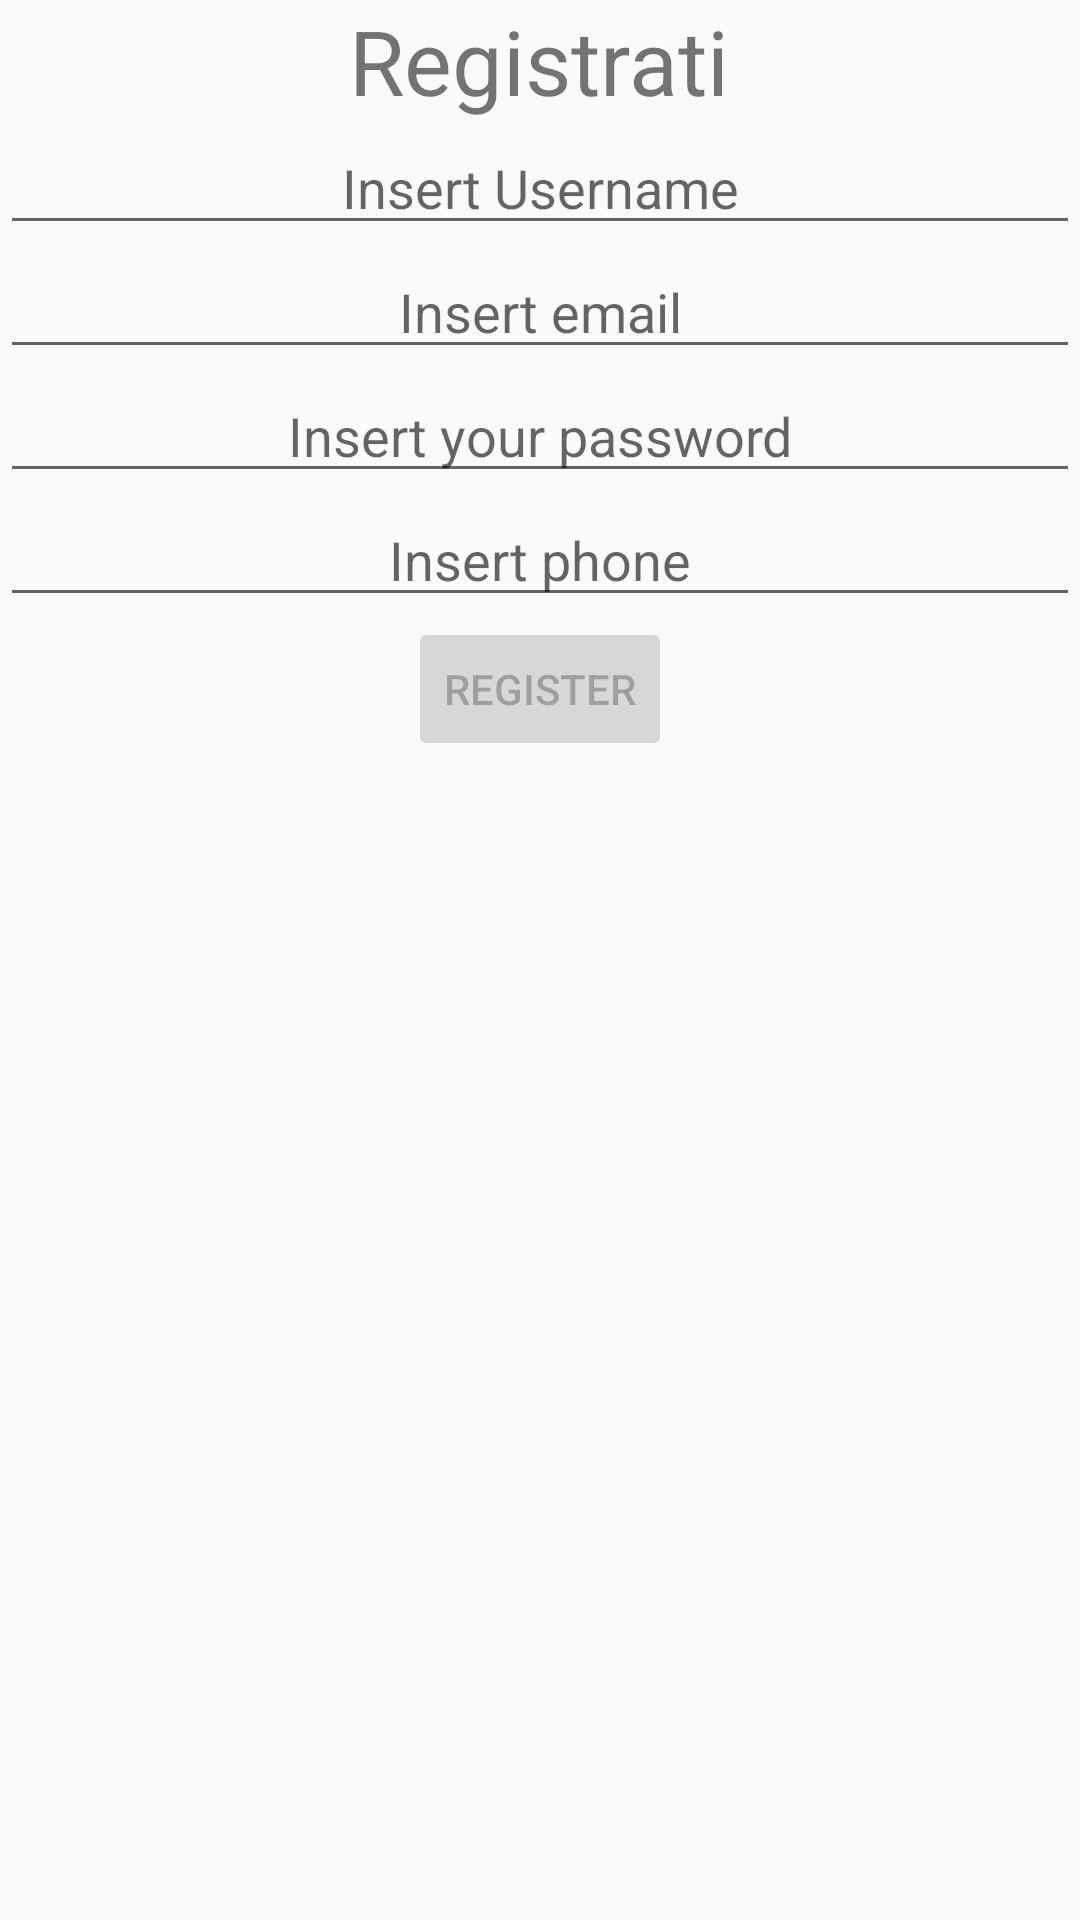

Write the Android layout XML for this screen, with the resource values it uses.
<!-- AndroidManifest.xml: application theme AppTheme -->
<!-- res/layout/register_activity.xml -->
<?xml version="1.0" encoding="utf-8"?>
<LinearLayout xmlns:android="http://schemas.android.com/apk/res/android"
    android:orientation="vertical"
    android:layout_width="match_parent"
    android:layout_height="match_parent">

    <TextView
        android:layout_width="wrap_content"
        android:layout_height="wrap_content"
        android:layout_gravity="center"
        android:text="Registrati"
        android:textSize="30dp" />

    <EditText
        android:id="@+id/username"
        android:layout_width="match_parent"
        android:layout_height="wrap_content"
        android:gravity="center"
        android:hint="@string/username" />

    <EditText
        android:id="@+id/edtxMail1"
        android:layout_width="match_parent"
        android:layout_height="wrap_content"
        android:gravity="center"
        android:hint="@string/email_hint"
        android:inputType="textEmailAddress"/>

    <EditText
        android:id="@+id/edtxPassword1"
        android:layout_width="match_parent"
        android:layout_height="wrap_content"
        android:gravity="center"
        android:hint="@string/password_hint"
        android:inputType="textPassword"/>

    <EditText
        android:id="@+id/edtxPhone"
        android:layout_width="match_parent"
        android:layout_height="wrap_content"
        android:gravity="center"
        android:hint="@string/num_telefono"
        android:inputType="phone"/>

    <LinearLayout
        android:layout_width="match_parent"
        android:layout_height="wrap_content"
        android:orientation="vertical"
        android:gravity="center">

        <Button
            android:id="@+id/register_btn"
            android:layout_width="wrap_content"
            android:layout_height="wrap_content"
            android:text="@string/register"
            android:enabled="false"/>
    </LinearLayout>

</LinearLayout>
<!-- resources referenced by this layout -->
<resources>
  <string name="email_hint">Insert email</string>
  <string name="num_telefono">Insert phone</string>
  <string name="password_hint">Insert your password</string>
  <string name="register">register</string>
  <string name="username">Insert Username</string>
  <style name="AppTheme" parent="Theme.AppCompat.Light.DarkActionBar">
          
          <item name="colorPrimary">#FFC107</item>
          <item name="colorPrimaryDark">#FFA000</item>
          <item name="colorAccent">@color/colorAccent</item>
      </style>
  <color name="colorAccent">#D81B60</color>
</resources>
